Run: headless pygame with SDL's dummy video driver; simulated clock (each Clock.tick advances the game by its frame time, no real sleeping); random seed 0; keys injected as events and as key.get_pressed() state; no mouse input.
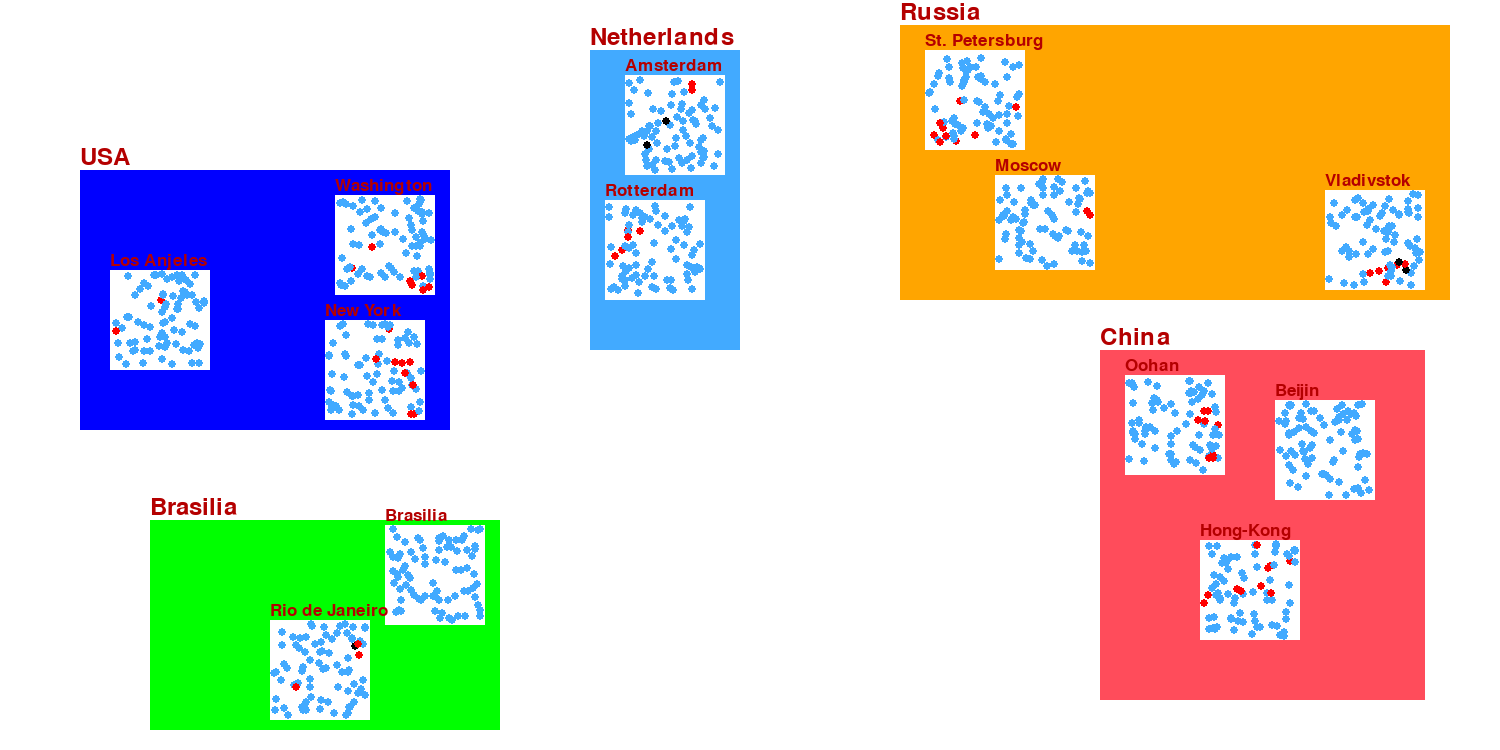
Frame 1 of 4 · flips 1–60 · no input
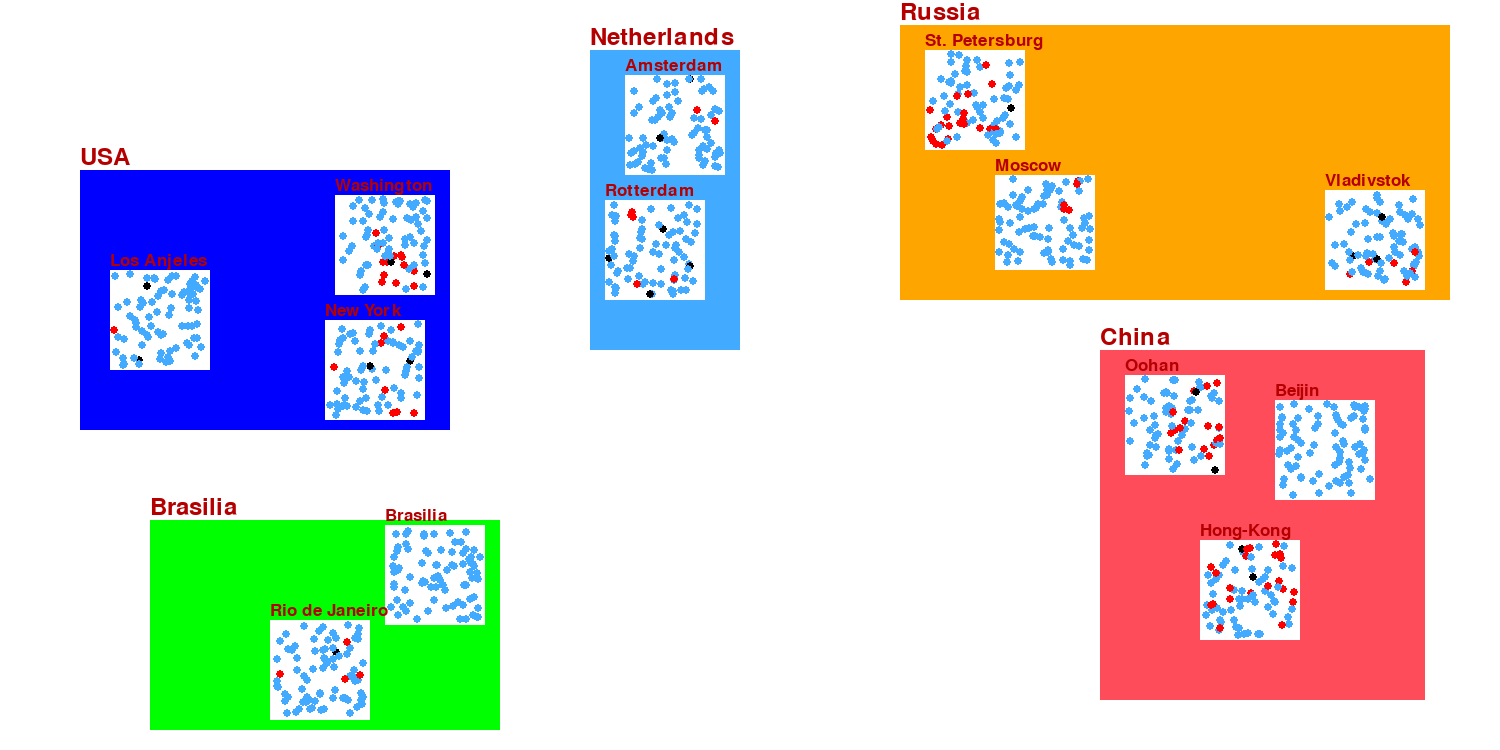
Frame 2 of 4 · flips 61–180 · tapped SPACE, RETURN · held RIGHT (→), D
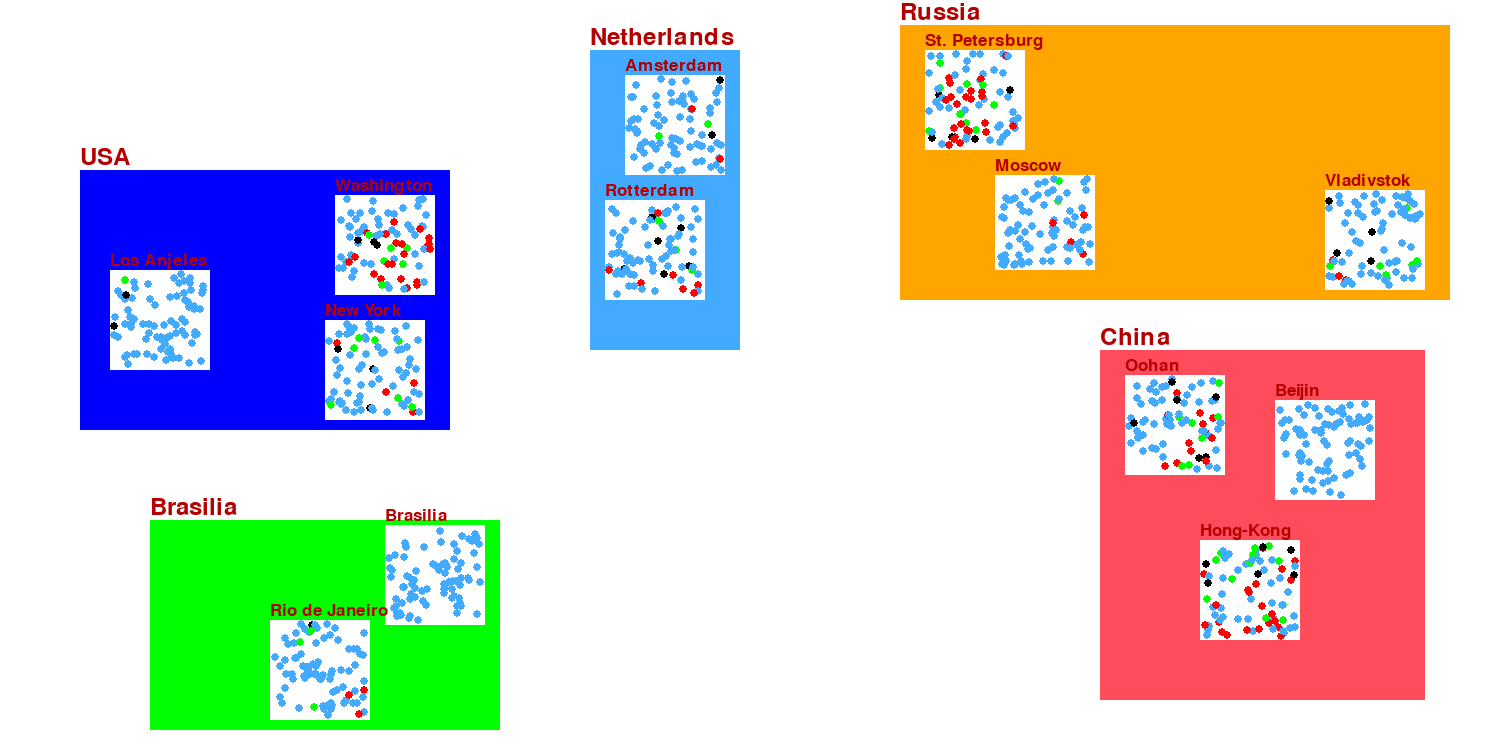
Frame 3 of 4 · flips 181–300 · held DOWN (↓), S
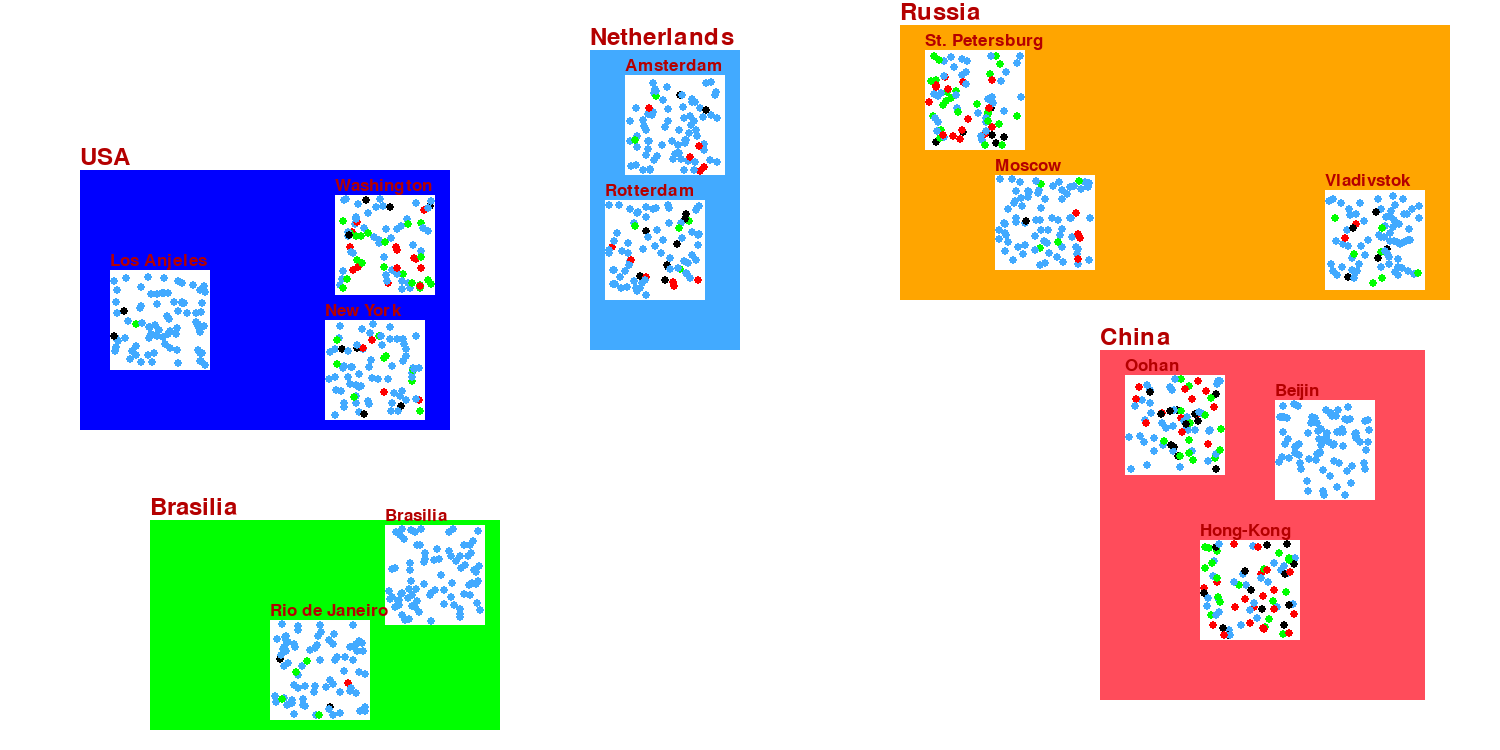
Frame 4 of 4 · flips 301–420 · held LEFT (←), A, UP (↑), W

The pygame program that drew these frames:

import math
import pygame

import random

FPS = 30

RED = 0xFF0000
LIGHTRED = 0xFF4C5B
DARKBLUE = 0x0000FF
BLUE = 0x42AAFF
YELLOW = 0xFFC91F
GREEN = 0x00FF00
MAGENTA = 0xFF03B8
CYAN = 0x00FFCC
ORANGE = 0xFFA500
BLACK = (0, 0, 0)
WHITE = 0xFFFFFF
GREY = 0x7D7D7D
GAME_COLORS = [RED, DARKBLUE, YELLOW, GREEN, MAGENTA, CYAN, ORANGE]

WIDTH = 1500
HEIGHT = 750

TK=2
startproc=0.03

Rusual=4
class country:
    def __init__(self,screen:pygame.Surface, x, y,xo,yo,color,Name):
        self.screen = screen
        self.x = x
        self.y = y
        self.xo = xo
        self.yo = yo
        self.color=color
        self.name=Name
        self.Cities=[]
    def draw(self):
        pygame.draw.rect(self.screen,self.color,(self.x,self.y,self.xo-self.x,self.yo-self.y))
class city:
    def __init__(self, screen: pygame.Surface, x, y,xo,yo,N,Repid,Dpropability,propability,active,Name):
        self.screen=screen
        self.x=x
        self.y=y
        self.xo=xo
        self.yo=yo
        self.N=N
        self.Repid=Repid
        self.Dpropability=Dpropability
        self.propability=propability
        self.active=active
        self.name=Name
        self.people=[]
    def draw(self):
        pygame.draw.rect(self.screen,WHITE,(self.x,self.y,self.xo-self.x,self.yo-self.y))


class man:
    def __init__(self, screen: pygame.Surface,ghoust, x, y,live , R,city):
        self.screen = screen
        self.x = x
        self.y = y
        self.r = Rusual
        self.rep=R
        self.v = random.randint(5,10)*0.3
        self.van = random.uniform(0,2*math.pi)
        self.color = BLUE
        self.live = live
        self.city=city
        self.ghoust=ghoust
        self.waytime=0
        self.aimcity=city
        if self.live==2:
            self.timer=-2
        if self.live==1:
            self.timer=14

    def move(self):
        self.van=self.van+random.uniform(-math.pi*0.1,math.pi*0.1)
        self.x = self.x + math.cos(self.van) * self.v * self.city.active
        self.y = self.y - math.sin(self.van) * self.v * self.city.active
        if self.x>self.city.xo-self.r:
            self.x=self.city.xo-self.r
            self.van=(random.uniform(math.pi/2,math.pi*3/2))
        if self.x<self.r+self.city.x:
            self.x=self.r+self.city.x
            self.van=(random.uniform(-math.pi/2,math.pi/2))
        if self.y>self.city.yo-self.r:
            self.y=self.city.yo-self.r
            self.van=(random.uniform(0,math.pi))
        if self.y<self.city.y+self.r:
            self.y=self.r+self.city.y
            self.van=(random.uniform(-math.pi,0))
    '''def tourist(self,city1,city2):
        self.ghoust=1
        self.aimcity=city2
        touristmoving(self,city1,city2)
    def Cametothecity(self,city):
        self.city = city
        self.aimcity= city
        self.ghoust=0
    def touristmoving(self,city1,city2,i):
        self.x=(city2.x-city1.x)*i/20+city1.x
        self.x = (city2.y - city1.y)*i/20+city1.y
        self.waytime=self.waytime+1'''

    def draw(self):

        pygame.draw.circle(self.screen,self.color,(self.x,self.y),self.r)

pygame.init()

finished = False
screen = pygame.display.set_mode((WIDTH, HEIGHT))
clock = pygame.time.Clock()
Countries=[]
Countries.append(country(screen,1100,350,1425,700,LIGHTRED,'China'))
Countries.append(country(screen,900,25,1450,300, ORANGE,'Russia'))
Countries.append(country(screen,590,50,740,350,BLUE,'Netherlands'))
Countries.append(country(screen,80,170,450,430,DARKBLUE,'USA'))
Countries.append(country(screen,150,520,500,730,GREEN,'Brasilia'))

Countries[0].Cities.append(city(screen, 1125, 375, 1225, 475, 80, 7, 0.02, 0.1, 0.2,'Oohan'))
Countries[0].Cities.append(city(screen, 1275, 400, 1375, 500, 80, 7, 0.02, 0.1, 0.2,'Beijin'))
Countries[0].Cities.append(city(screen, 1200, 540, 1300, 640, 80, 7, 0.02, 0.1, 0.2,'Hong-Kong'))

Countries[1].Cities.append(city(screen, 995, 175, 1095, 270, 80, 7, 0.02, 0.1, 0.2,'Moscow'))
Countries[1].Cities.append(city(screen, 925, 50, 1025, 150, 80, 7, 0.02, 0.1, 0.2,'St. Petersburg'))
Countries[1].Cities.append(city(screen, 1325, 190, 1425, 290, 80, 7, 0.02, 0.1, 0.2,'Vladivstok'))

Countries[2].Cities.append(city(screen, 605, 200, 705, 300, 80, 7, 0.02, 0.1, 0.2,'Rotterdam'))
Countries[2].Cities.append(city(screen, 625, 75, 725, 175, 80, 7, 0.02, 0.1, 0.2,'Amsterdam'))

Countries[3].Cities.append(city(screen, 335, 195, 435, 295, 80, 7, 0.02, 0.1, 0.2,'Washington'))
Countries[3].Cities.append(city(screen, 325, 320, 425, 420, 80, 7, 0.02, 0.1, 0.2,'New York'))
Countries[3].Cities.append(city(screen, 110, 270, 210, 370, 80, 7, 0.02, 0.1, 0.2,'Los Anjeles'))

Countries[4].Cities.append(city(screen, 385, 525, 485, 625, 80, 7, 0.02, 0.1, 0.2,'Brasilia'))
Countries[4].Cities.append(city(screen, 270, 620, 370, 720, 80, 7, 0.02, 0.1, 0.2,'Rio de Janeiro'))


t=0
for k in range (len(Countries)):
    for j in range (len(Countries[k].Cities)):
        for i in range (Countries[k].Cities[j].N):
            if random.uniform(0,1)<=startproc:
                live=1
            else:
                live=2
            Countries[k].Cities[j].people.append(man(screen,0,random.uniform(Countries[k].Cities[j].x,Countries[k].Cities[j].xo),random.uniform(Countries[k].Cities[j].y,Countries[k].Cities[j].yo),live,35,Countries[k].Cities[j]))




while not finished:


    t=t+1
    screen.fill(WHITE)
    for k in range(len(Countries)):
        Countries[k].draw()
        g = pygame.font.Font(None, 36)
        text = g.render(str(Countries[k].name), True, (180, 0, 0))
        screen.blit(text, (Countries[k].x, Countries[k].y - 25))
        for j in range (len(Countries[k].Cities)):
            Countries[k].Cities[j].draw()
            f = pygame.font.Font(None, 26)
            text = f.render(str(Countries[k].Cities[j].name), True, (180, 0, 0))
            screen.blit(text, (Countries[k].Cities[j].x, Countries[k].Cities[j].y-18))
            for i in range (len(Countries[k].Cities[j].people)):
                if Countries[k].Cities[j].people[i].ghoust==0:
                    Countries[k].Cities[j].people[i].move()
                '''if underMan[i].ghoust==1:
                    underMan[i].touristmoving(self)'''
                Countries[k].Cities[j].people[i].draw()




    for i in range(len(Countries)):
        for j in range(len(Countries[i].Cities)):
            for k in range(len(Countries[i].Cities[j].people)):
                if Countries[i].Cities[j].people[k].live == 2:
                    for l in range(len(Countries[i].Cities[j].people)):
                        if Countries[i].Cities[j].people[l].live == 1 and (Countries[i].Cities[j].people[l].x - Countries[i].Cities[j].people[k].x) ** 2 + (Countries[i].Cities[j].people[l].y - Countries[i].Cities[j].people[k].y) ** 2 <= Countries[i].Cities[j].Repid**2 and t % (int(FPS / TK)) == 0 and random.uniform(0, 1) < Countries[i].Cities[j].propability:
                            Countries[i].Cities[j].people[k].live = 1
                            Countries[i].Cities[j].people[k].timer = 14




    for i in range(len(Countries)):
        for j in range(len(Countries[i].Cities)):
            for k in range(len(Countries[i].Cities[j].people)):
                if Countries[i].Cities[j].people[k].live==1  and t%(int(FPS/TK))==0:
                    Countries[i].Cities[j].people[k].timer=Countries[i].Cities[j].people[k].timer-1



    for i in range(len(Countries)):
        for j in range(len(Countries[i].Cities)):
            for k in range(len(Countries[i].Cities[j].people)):
                if Countries[i].Cities[j].people[k].live == 1 and t % (int(FPS) / TK) == 0:
                    if random.uniform(0,1)<Countries[i].Cities[j].Dpropability:
                        Countries[i].Cities[j].people[k].live = -1
                if Countries[i].Cities[j].people[k].timer==-1 and Countries[i].Cities[j].people[k].live==1 and t%(int(FPS)/TK)==0:
                    if random.uniform(0,1)<Countries[i].Cities[j].Dpropability:
                        Countries[i].Cities[j].people[k].live = -1
                    else:
                        Countries[i].Cities[j].people[k].live = 0


    #if t%(int(FPS/TK))==0:
    #   print(Countries[0].Cities[2].people[7].timer) - строчки для проверок в коде


    '''for i in range(len(underMan)):
        if underMan[i].ghoust==0 and random.uniform(0,1)<0.02:
            tourist(underMan[i],underMan[i].city,City[2])'''

    for i in range(len(Countries)):
        for j in range(len(Countries[i].Cities)):
            for k in range(len(Countries[i].Cities[j].people)):
                if Countries[i].Cities[j].people[k].live==1:
                    Countries[i].Cities[j].people[k].color=RED
                if Countries[i].Cities[j].people[k].live==0:
                    Countries[i].Cities[j].people[k].color = GREEN
                if Countries[i].Cities[j].people[k].live==-1:
                    Countries[i].Cities[j].people[k].color = BLACK

    pygame.display.update()


    for event in pygame.event.get():
        if event.type == pygame.QUIT:
            finished = True

    clock.tick(FPS)


pygame.quit()
